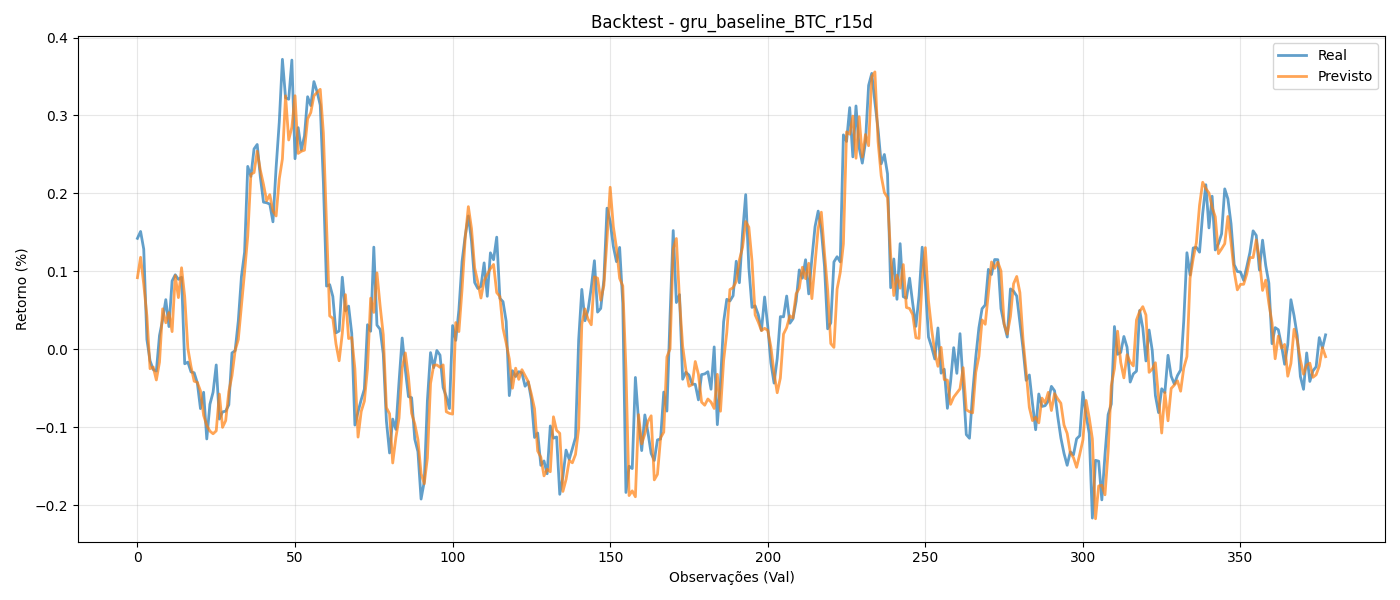

The table this chart was drawn from, first rows:
y_true, y_pred
0.1424, 0.09194
0.1512, 0.1181
0.1286, 0.08358
0.01279, 0.04297
-0.01457, -0.02474
-0.0259, -0.02267
-0.02795, -0.03926
0.01776, -0.0164
0.03816, 0.05197
0.06378, 0.03412
0.02922, 0.04713
0.08776, 0.02277
0.09568, 0.09463
0.08979, 0.06639
0.09253, 0.1047
-0.01848, 0.06732
-0.01641, 0.001343
-0.02894, -0.02212
-0.03004, -0.04081
-0.0429, -0.04239
-0.07602, -0.05332
-0.05502, -0.0847
-0.1149, -0.09759
-0.07044, -0.1049
-0.05497, -0.1083
-0.02, -0.1046
-0.08942, -0.05737
-0.08023, -0.1001
-0.07924, -0.09142
-0.07111, -0.05407
-0.004549, -0.03382
-0.00163, -0.001465
0.0362, 0.01256
0.0934, 0.05539
0.1247, 0.09933
0.2347, 0.1454
0.2218, 0.2246
0.2571, 0.2268
0.2628, 0.2541
0.221, 0.2299
0.1888, 0.2115
0.188, 0.1907
0.1863, 0.1984
0.1636, 0.1774
0.2331, 0.1712
0.2913, 0.2186
0.3721, 0.2443
0.3227, 0.3252
0.3209, 0.2686
0.3711, 0.285
0.2446, 0.3254
0.2844, 0.2513
0.2557, 0.2541
0.2738, 0.2555
0.3241, 0.2957
0.3127, 0.3037
0.3435, 0.3252
0.3305, 0.3297
0.3134, 0.3336
0.2142, 0.2774
... 318 more rows
